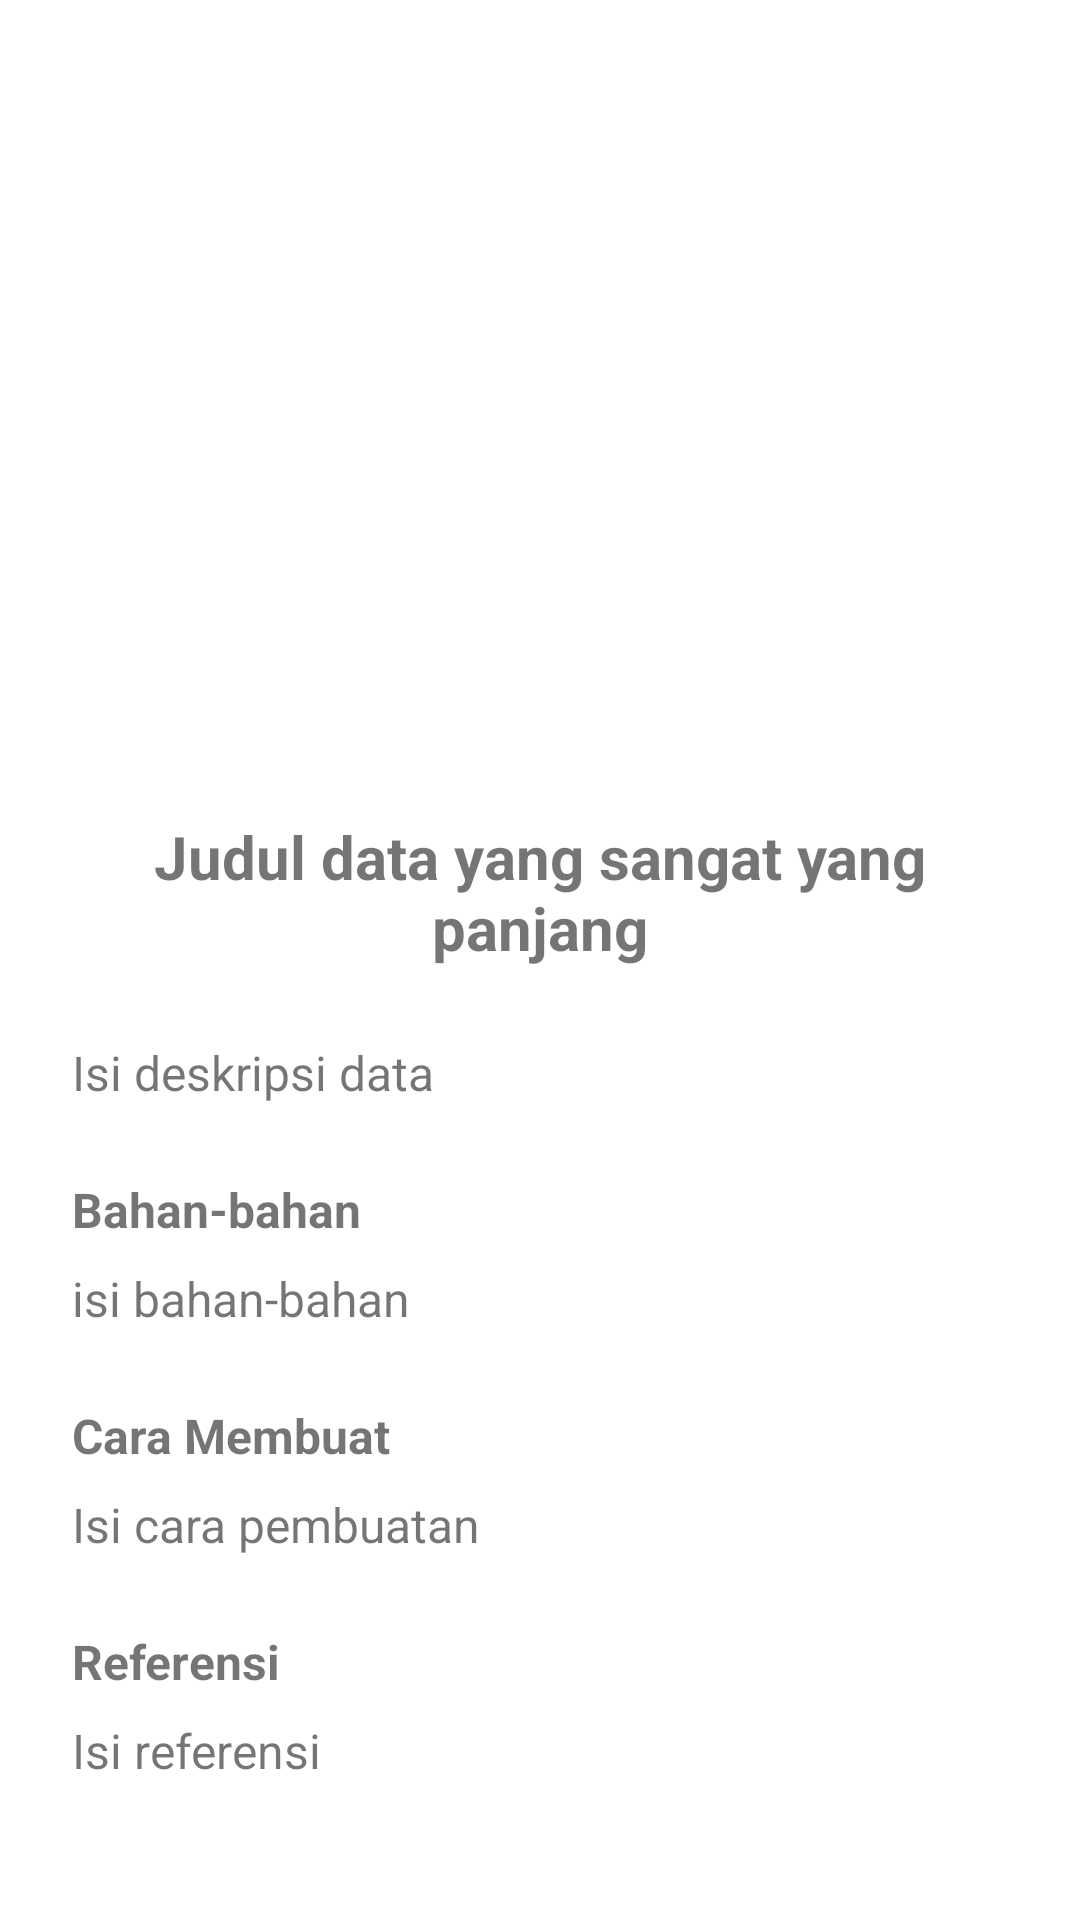

Android layout source for this screen:
<!-- AndroidManifest.xml: application theme Theme.HealthyLivingApp -->
<!-- res/layout/activity_detail_recipe.xml -->
<?xml version="1.0" encoding="utf-8"?>
<ScrollView xmlns:android="http://schemas.android.com/apk/res/android"
    xmlns:tools="http://schemas.android.com/tools"
    android:layout_width="match_parent"
    android:layout_height="match_parent"
    xmlns:app="http://schemas.android.com/apk/res-auto">

    <androidx.constraintlayout.widget.ConstraintLayout
        android:layout_width="match_parent"
        android:layout_height="wrap_content"
        tools:context=".ui.detail.DetailRecipeActivity">
        <ImageView
            android:id="@+id/iv_detail_photo"
            android:layout_width="match_parent"
            android:layout_height="240dp"
            android:layout_gravity="center"
            android:scaleType="centerCrop"
            app:layout_constraintCircleRadius="16dp"
            app:layout_constraintEnd_toEndOf="parent"
            app:layout_constraintStart_toStartOf="parent"
            app:layout_constraintTop_toTopOf="parent"
            tools:src="@tools:sample/avatars" />

        <TextView
            android:id="@+id/tv_detail_name"
            android:layout_width="match_parent"
            android:layout_height="wrap_content"
            android:layout_marginTop="32dp"
            android:layout_marginStart="32dp"
            android:layout_marginEnd="32dp"
            android:gravity="center"
            android:text="@string/dataTitle"
            android:textSize="20sp"
            android:textStyle="bold"
            app:layout_constraintEnd_toEndOf="parent"
            app:layout_constraintStart_toStartOf="parent"
            app:layout_constraintTop_toBottomOf="@id/iv_detail_photo" />

        <TextView
            android:id="@+id/tv_detail_description"
            android:layout_width="match_parent"
            android:layout_height="wrap_content"
            android:layout_marginTop="24dp"
            android:layout_marginStart="24dp"
            android:layout_marginEnd="24dp"
            android:text="@string/description_detail"
            android:textAlignment="gravity"
            android:textSize="16sp"
            app:layout_constraintTop_toBottomOf="@+id/tv_detail_name" />

        <TextView
            android:id="@+id/bahan"
            android:layout_width="match_parent"
            android:layout_height="wrap_content"
            android:layout_marginTop="24dp"
            android:layout_marginStart="24dp"
            android:layout_marginEnd="24dp"
            android:text="@string/bahan"
            android:textAlignment="gravity"
            android:textStyle="bold"
            android:textSize="16sp"
            app:layout_constraintTop_toBottomOf="@+id/tv_detail_description" />

        <TextView
            android:id="@+id/tv_detail_bahan"
            android:layout_width="match_parent"
            android:layout_height="wrap_content"
            android:layout_marginTop="8dp"
            android:layout_marginBottom="28dp"
            android:layout_marginStart="24dp"
            android:layout_marginEnd="24dp"
            android:text="@string/isi_bahan"
            android:textAlignment="gravity"
            android:textSize="16sp"
            app:layout_constraintTop_toBottomOf="@+id/bahan" />
        <TextView
            android:id="@+id/cara"
            android:layout_width="match_parent"
            android:layout_height="wrap_content"
            android:layout_marginTop="24dp"
            android:layout_marginStart="24dp"
            android:layout_marginEnd="24dp"
            android:text="@string/cara"
            android:textAlignment="gravity"
            android:textStyle="bold"
            android:textSize="16sp"
            app:layout_constraintTop_toBottomOf="@+id/tv_detail_bahan" />

        <TextView
            android:id="@+id/tv_detail_cara"
            android:layout_width="match_parent"
            android:layout_height="wrap_content"
            android:layout_marginTop="8dp"
            android:layout_marginBottom="28dp"
            android:layout_marginStart="24dp"
            android:layout_marginEnd="24dp"
            android:text="@string/isi_cara"
            android:textAlignment="gravity"
            android:textSize="16sp"
            app:layout_constraintTop_toBottomOf="@+id/cara" />

        <TextView
            android:id="@+id/referensi"
            android:layout_width="match_parent"
            android:layout_height="wrap_content"
            android:layout_marginTop="24dp"
            android:layout_marginStart="24dp"
            android:layout_marginEnd="24dp"
            android:text="@string/referensi"
            android:textAlignment="gravity"
            android:textStyle="bold"
            android:textSize="16sp"
            app:layout_constraintTop_toBottomOf="@+id/tv_detail_cara" />

        <TextView
            android:id="@+id/tv_detail_reference"
            android:layout_width="match_parent"
            android:layout_height="wrap_content"
            android:layout_marginTop="8dp"
            android:layout_marginBottom="28dp"
            android:layout_marginStart="24dp"
            android:layout_marginEnd="24dp"
            android:text="@string/reference_detail"
            android:textAlignment="gravity"
            android:textSize="16sp"
            app:layout_constraintBottom_toBottomOf="parent"
            app:layout_constraintTop_toBottomOf="@+id/referensi" />

        <ProgressBar
            android:id="@+id/progressBar"
            style="?android:attr/progressBarStyle"
            android:layout_width="wrap_content"
            android:layout_height="wrap_content"
            android:visibility="gone"
            android:indeterminateTint="@color/green_700"
            app:layout_constraintBottom_toBottomOf="parent"
            app:layout_constraintEnd_toEndOf="parent"
            app:layout_constraintStart_toStartOf="parent"
            app:layout_constraintTop_toTopOf="parent"
            tools:visibility="visible" />
    </androidx.constraintlayout.widget.ConstraintLayout>
</ScrollView>
<!-- resources referenced by this layout -->
<resources>
  <color name="green_700">#A1C298</color>
  <string name="bahan">Bahan-bahan</string>
  <string name="cara">Cara Membuat</string>
  <string name="dataTitle">Judul data yang sangat yang panjang</string>
  <string name="description_detail">Isi deskripsi data</string>
  <string name="isi_bahan">isi bahan-bahan</string>
  <string name="isi_cara">Isi cara pembuatan</string>
  <string name="reference_detail">Isi referensi</string>
  <string name="referensi">Referensi</string>
  <style name="Theme.HealthyLivingApp" parent="Theme.MaterialComponents.DayNight.DarkActionBar">
          
          <item name="colorPrimary">@color/green_700</item>
          <item name="colorPrimaryVariant">@color/green_200</item>
          <item name="colorOnPrimary">@color/white</item>
          
          <item name="colorSecondary">@color/black</item>
          <item name="colorSecondaryVariant">@color/red</item>
          <item name="colorOnSecondary">@color/black</item>
          
          <item name="android:statusBarColor">?attr/colorPrimaryVariant</item>
          
      </style>
  <color name="green_200">#C6EBC5</color>
  <color name="white">#FFFFFFFF</color>
  <color name="black">#FF000000</color>
  <color name="red">#FA7070</color>
</resources>
